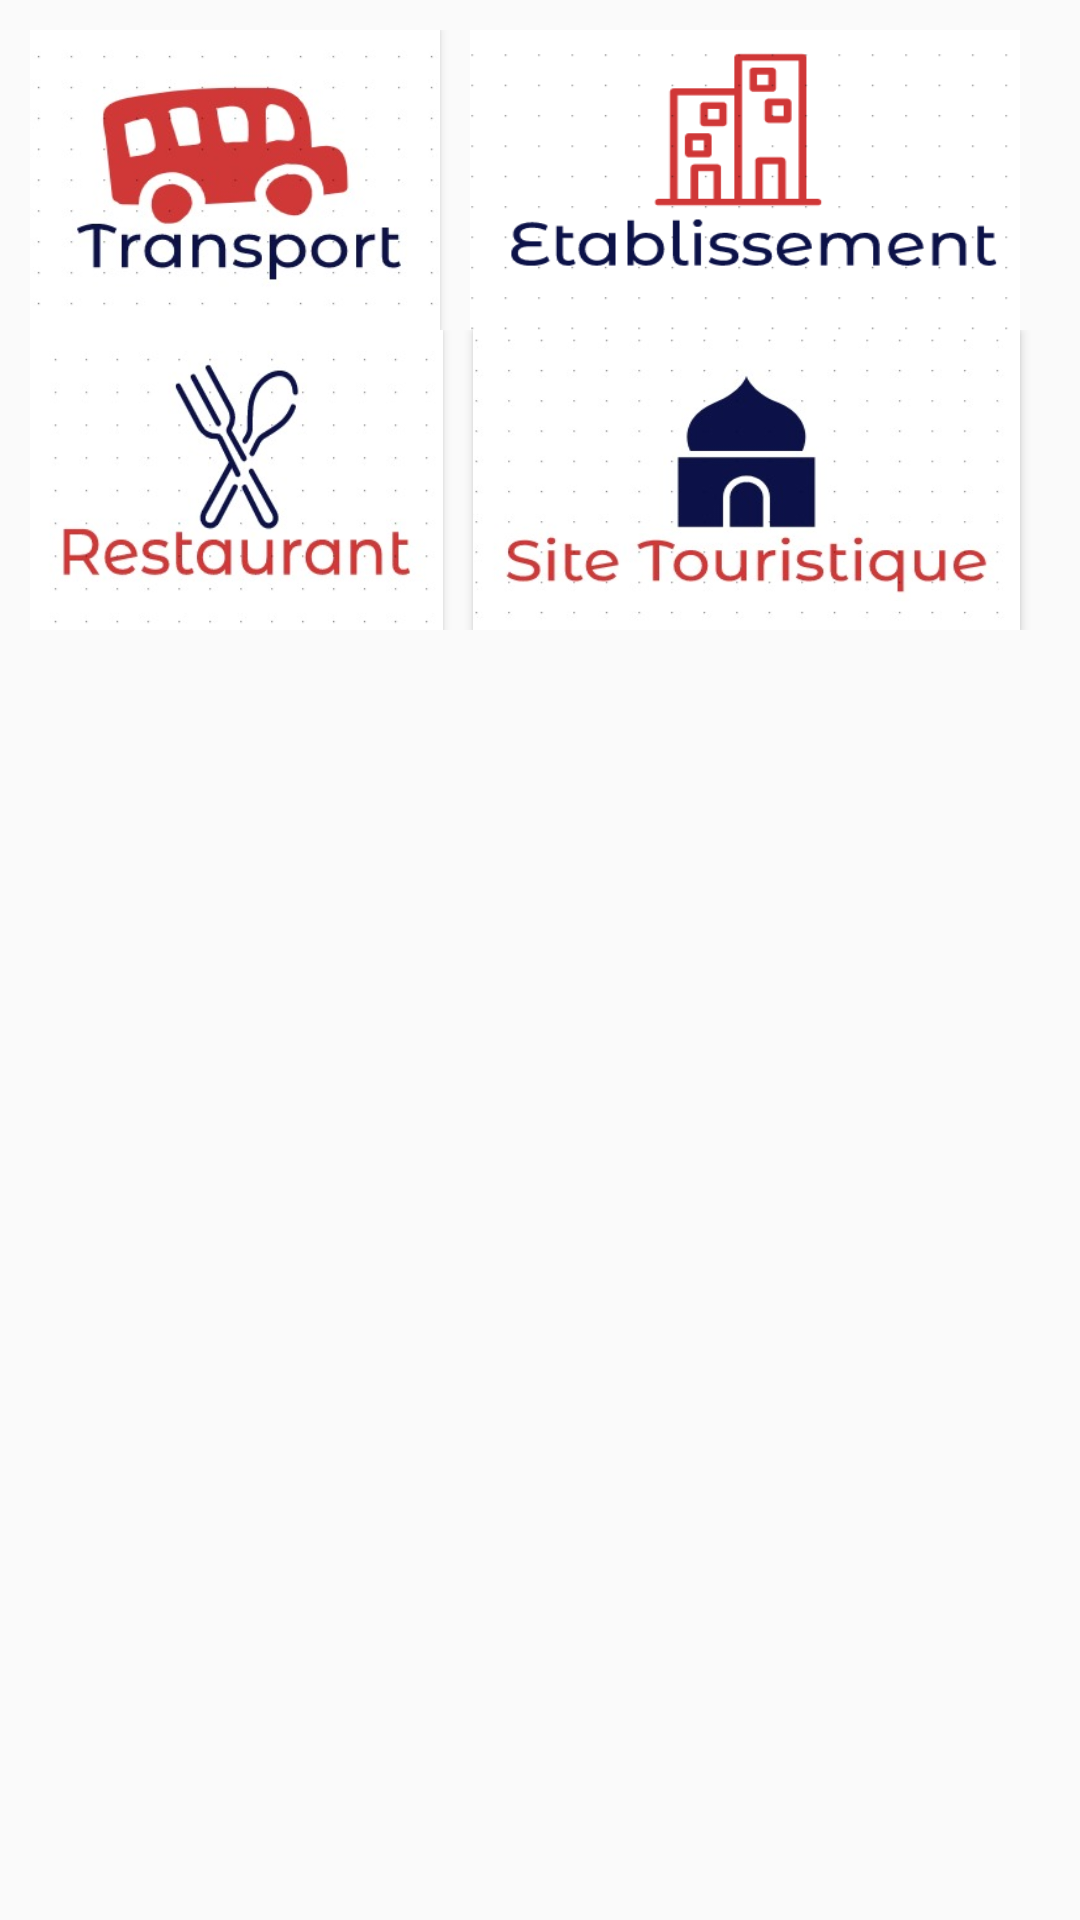

Here is an Android app screen rendered from its layout file. Give the layout XML and the strings, colors and styles it references.
<!-- AndroidManifest.xml: application theme Theme.MyAssistant -->
<!-- res/layout/activity_main.xml -->
<?xml version="1.0" encoding="utf-8"?>
<LinearLayout xmlns:android="http://schemas.android.com/apk/res/android"
    xmlns:app="http://schemas.android.com/apk/res-auto"
    xmlns:tools="http://schemas.android.com/tools"
    android:layout_width="match_parent"
    android:layout_height="match_parent"
    android:orientation="vertical"
    android:padding="10dp"
    tools:context=".MainActivity">

    <LinearLayout
        android:layout_width="match_parent"
        android:layout_height="wrap_content"
        android:orientation="horizontal">

        <Button
            android:id="@+id/transport"
            android:layout_width="wrap_content"
            android:layout_height="100dp"
            android:layout_marginEnd="10dp"
            android:layout_marginRight="10dp"
            android:layout_weight="1"
            android:background="@drawable/transport" />

        <Button
            android:id="@+id/Hotel"
            android:layout_width="360dp"
            android:layout_height="100dp"
            android:layout_marginEnd="10dp"
            android:layout_marginRight="10dp"

            android:layout_weight="1"
            android:background="@drawable/etablissement" />
    </LinearLayout>

    <LinearLayout
        android:layout_width="match_parent"
        android:layout_height="wrap_content"
        android:orientation="horizontal">

        <Button
            android:id="@+id/Restaurant"
            android:layout_width="285dp"
            android:layout_height="100dp"
            android:layout_marginEnd="10dp"
            android:layout_marginRight="10dp"
            android:layout_weight="1"
            android:background="@drawable/restaurant" />

        <Button
            android:id="@+id/Site_touristque"
            android:layout_width="wrap_content"
            android:layout_height="100dp"
            android:layout_marginEnd="10dp"
            android:layout_marginRight="10dp"

            android:layout_weight="1"
            android:background="@drawable/site_touristique" />
    </LinearLayout>

</LinearLayout>
<!-- resources referenced by this layout -->
<resources>
  <!-- drawable etablissement: png bitmap (drawable-v24, 8643 bytes) -->
  <!-- drawable restaurant: jpeg bitmap (drawable-v24, 15597 bytes) -->
  <!-- drawable site_touristique: jpeg bitmap (drawable-v24, 16442 bytes) -->
  <!-- drawable transport: jpeg bitmap (drawable-v24, 16011 bytes) -->
  <style name="Theme.MyAssistant" parent="Theme.AppCompat.Light.DarkActionBar">
          
          <item name="colorPrimary">@color/purple_500</item>
          <item name="colorPrimaryDark">@color/purple_700</item>
          <item name="colorAccent">@color/teal_200</item>
          
      </style>
  <color name="purple_500">#FF6200EE</color>
  <color name="purple_700">#FF3700B3</color>
  <color name="teal_200">#FF03DAC5</color>
</resources>
